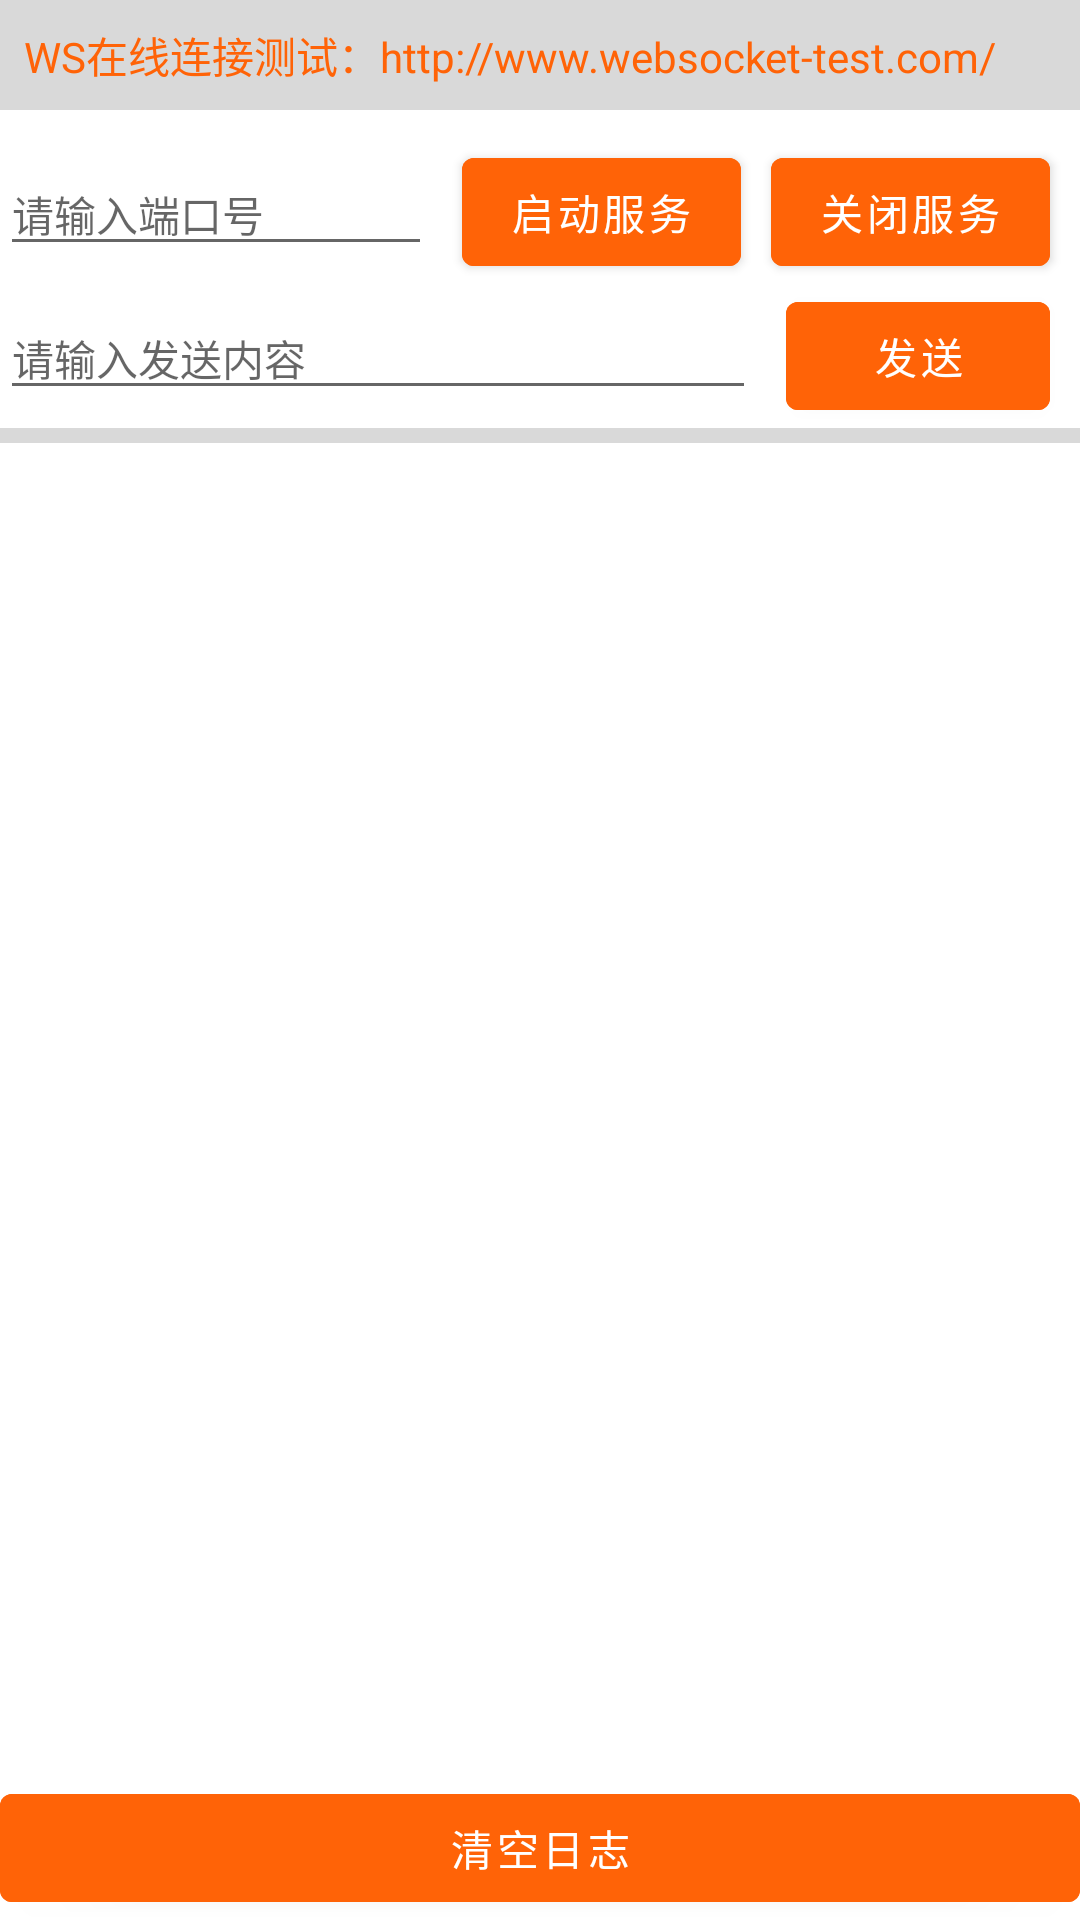

Write the Android layout XML for this screen, with the resource values it uses.
<!-- AndroidManifest.xml: application theme AppTheme -->
<!-- res/layout/activity_ws_server.xml -->
<?xml version="1.0" encoding="utf-8"?>
<LinearLayout xmlns:android="http://schemas.android.com/apk/res/android"
    xmlns:tools="http://schemas.android.com/tools"
    android:layout_width="match_parent"
    android:layout_height="match_parent"
    android:orientation="vertical">

    <TextView
        android:layout_width="match_parent"
        android:layout_height="wrap_content"
        android:background="@color/color_d9d9d9"
        android:padding="8dp"
        android:text="@string/ws_server_test"
        android:textColor="@color/color_ff6307" />

    <LinearLayout
        android:layout_width="match_parent"
        android:layout_height="wrap_content"
        android:layout_marginTop="10dp"
        android:orientation="horizontal">

        <EditText
            android:id="@+id/port_edit"
            android:layout_width="0dp"
            android:layout_height="wrap_content"
            android:layout_weight="1"
            android:hint="@string/ws_server_port_hint"
            android:importantForAutofill="no"
            android:inputType="text"
            android:textSize="14sp"
            tools:ignore="UnusedAttribute" />

        <com.google.android.material.button.MaterialButton
            android:id="@+id/open_btn"
            android:layout_width="wrap_content"
            android:layout_height="wrap_content"
            android:layout_marginStart="10dp"
            android:layout_marginEnd="5dp"
            android:backgroundTint="@color/color_ff6307"
            android:text="@string/ws_server_open"
            android:textColor="@color/white" />

        <com.google.android.material.button.MaterialButton
            android:id="@+id/close_btn"
            android:layout_width="wrap_content"
            android:layout_height="wrap_content"
            android:layout_marginStart="5dp"
            android:layout_marginEnd="10dp"
            android:backgroundTint="@color/color_ff6307"
            android:text="@string/ws_server_close"
            android:textColor="@color/white" />

    </LinearLayout>

    <LinearLayout
        android:layout_width="match_parent"
        android:layout_height="wrap_content"
        android:orientation="horizontal">

        <EditText
            android:id="@+id/content_edit"
            android:layout_width="0dp"
            android:layout_height="wrap_content"
            android:layout_weight="1"
            android:hint="@string/ws_server_send_hint"
            android:importantForAutofill="no"
            android:inputType="text"
            android:textSize="14sp"
            tools:ignore="UnusedAttribute" />

        <com.google.android.material.button.MaterialButton
            android:id="@+id/send_btn"
            android:layout_width="wrap_content"
            android:layout_height="wrap_content"
            android:layout_marginStart="10dp"
            android:layout_marginEnd="10dp"
            android:backgroundTint="@color/color_ff6307"
            android:text="@string/ws_server_send"
            android:textColor="@color/white" />
    </LinearLayout>

    <View
        android:layout_width="match_parent"
        android:layout_height="5dp"
        android:background="@color/color_d9d9d9" />

    <LinearLayout
        android:layout_width="match_parent"
        android:layout_height="match_parent"
        android:orientation="vertical">

        <androidx.core.widget.NestedScrollView
            android:layout_width="match_parent"
            android:layout_height="0dp"
            android:layout_weight="1">

            <TextView
                android:id="@+id/log_tv"
                android:layout_width="wrap_content"
                android:layout_height="wrap_content"
                android:padding="5dp"
                tools:text="sdasd" />

        </androidx.core.widget.NestedScrollView>

        <com.google.android.material.button.MaterialButton
            android:id="@+id/clean_btn"
            android:layout_width="match_parent"
            android:layout_height="wrap_content"
            android:layout_gravity="end|bottom"
            android:backgroundTint="@color/color_ff6307"
            android:elevation="4sp"
            android:text="@string/ws_server_clean"
            android:textColor="@color/white" />


    </LinearLayout>


</LinearLayout>
<!-- resources referenced by this layout -->
<resources>
  <color name="color_d9d9d9">#d9d9d9</color>
  <color name="color_ff6307">#ff6307</color>
  <color name="white">#ffffff</color>
  <string name="ws_server_clean">清空日志</string>
  <string name="ws_server_close">关闭服务</string>
  <string name="ws_server_open">启动服务</string>
  <string name="ws_server_port_hint">请输入端口号</string>
  <string name="ws_server_send">发送</string>
  <string name="ws_server_send_hint">请输入发送内容</string>
  <string name="ws_server_test">WS在线连接测试：http://www.websocket-test.com/</string>
  <style name="AppTheme" parent="Theme.MaterialComponents.Light.NoActionBar">
          
          <item name="colorPrimary">@color/colorAccent</item>
          <item name="colorPrimaryDark">@color/colorAccent</item>
          <item name="colorAccent">@color/colorAccent</item>
      </style>
  <color name="colorAccent">#FF4081</color>
</resources>
